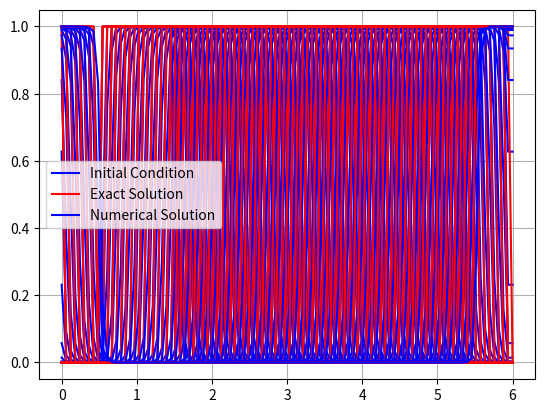

This chart was generated by the following Python code:
import numpy as np
import matplotlib.pyplot as plt

# Longueur du domaine
a = 0
b = 6
# Nombre de noeuds 
N = 100
# Le pas du maillage
dx = (b-a)/(N-1)
# Vitesse de transport
c = 2
x = np.linspace(a, b, N)
# On se donne un nombre CFL tq (0 < CFL <= 1)
CFL =0.6
# Calcul du pas du temps de sorte à vérifier la condition de stabilité
dt = CFL * dx / abs(c)
u = np.zeros(N)
# Fonction limiteur de pente
def phm(x):
    return max(0, min(1, x))


# Fonction pour la condition initiale
def g(x):
    x = x % b
    if 1/2 <= x <= 3/2:
        return 1
    else:
        return 0

# Initialisation de la condition initiale
for i in range(N):
    u[i] = g(x[i])

# Tracé de la condition initiale
plt.plot(x, u, '-b', label='Initial Condition')
plt.grid()
plt.legend()

# Calcul du pas de temps pour assurer la stabilité
dt = CFL * dx / abs(c)
unewp = np.zeros(N)
unewx = np.zeros(N)

plt.pause(0.5)
lamda = dt / dx
Tfinal = 2.5
temps = 0
r=np.zeros(N)
while temps < Tfinal:
    for i in range(N):
        unewx[i] = g(x[i] - c * temps)
    for i in range(1, N-1):
        if (u[i+1] - u[i]) != 0:
            r[i] = (u[i] - u[i-1]) / (u[i+1] - u[i])
            
        else:
            r[i] = 0
        if (u[i] - u[i-1]) != 0:
             r[i-1] = (u[i-1] - u[i-2]) / (u[i] - u[i-1])
             
        else:
             r[i-1] = 0
        if i==N-2:
            r[i+1]==0
        else:
           if (u[i+2] - u[i+1]) != 0:
               r[i+1] = (u[i+1] - u[i]) / (u[i+2] - u[i+1])
             
           else:
               r[i+1] = 0
        U_L_right = u[i] + 0.5 * phm(r[i]) * (u[i+1] - u[i])
        if i==N-2:
           U_R_right=u[N-1]
        else:
           U_R_right = u[i+1] - 0.5 * phm(r[i+1]) * (u[i+2] - u[i+1])
      
        U_L_left = u[i-1] + 0.5 * phm(r[i-1]) * (u[i] - u[i-1])
        U_R_left = u[i] - 0.5 * phm(r[i]) * (u[i+1] - u[i])
        flux_left = max(0,c)*U_L_left +min(0,c)*U_R_left
        flux_right = max(0,c)*U_L_right +min(0,c)*U_R_right
        unewp[i] = u[i] - lamda * (flux_right - flux_left)
    # Conditions aux limites de Neumann (Dérivées nulles)
    unewp[0] = u[N-1]
    unewp[N-1] = unewp[N-2]
    temps += dt
    u = unewp.copy()
    ux = unewx.copy()

    # Tracé des courbes de u et ux au cours du temps
    plt.plot(x, ux, '-r', label='Exact Solution' if temps <= dt else "")
    plt.plot(x, u, '-b', label='Numerical Solution' if temps <= dt else "")
    plt.grid()
    plt.pause(0.01)

plt.legend()
plt.show()

# Calcul de l'erreur
Err = 0   
for i in range(N):
    Err += dx * (ux[i] - u[i]) ** 2
Err = np.sqrt(Err)
print(N-1)
print(dx)
print(np.log(dx))
print(Err)
v = np.log(Err)
print(v)

